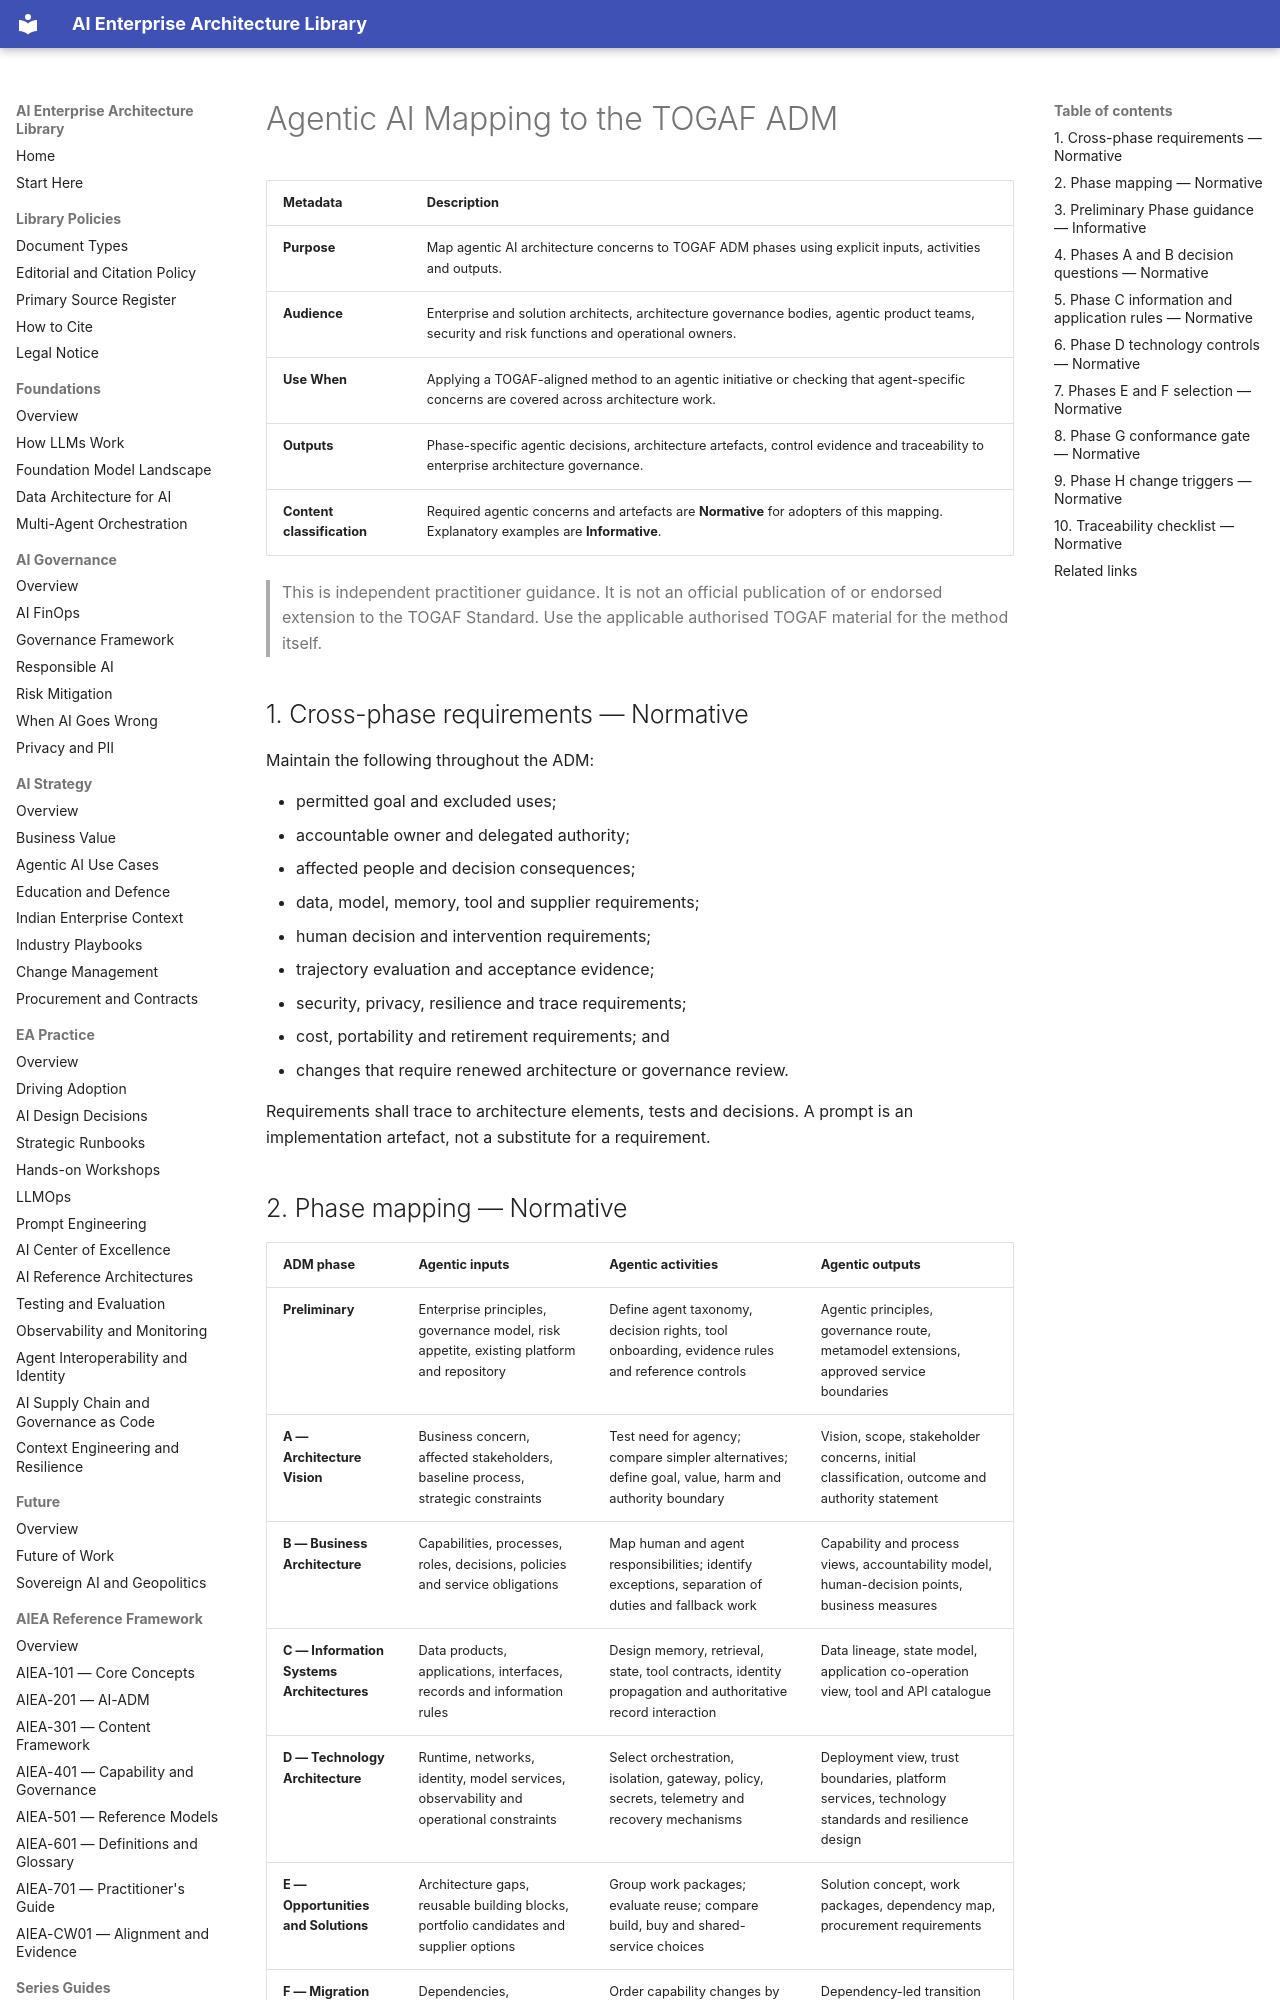

repository: ParthivPandya/enterprise-ai-architecture-library · page: 09-WG-Outputs/WG5-Scaling-Agentic-AI/TOGAF-ADM-Phase-Mapping/index.html · generator: mkdocs

# Agentic AI Mapping to the TOGAF ADM

| Metadata | Description |
|---|---|
| **Purpose** | Map agentic AI architecture concerns to TOGAF ADM phases using explicit inputs, activities and outputs. |
| **Audience** | Enterprise and solution architects, architecture governance bodies, agentic product teams, security and risk functions and operational owners. |
| **Use When** | Applying a TOGAF-aligned method to an agentic initiative or checking that agent-specific concerns are covered across architecture work. |
| **Outputs** | Phase-specific agentic decisions, architecture artefacts, control evidence and traceability to enterprise architecture governance. |
| **Content classification** | Required agentic concerns and artefacts are **Normative** for adopters of this mapping. Explanatory examples are **Informative**. |

> This is independent practitioner guidance. It is not an official publication of or endorsed extension to the TOGAF Standard. Use the applicable authorised TOGAF material for the method itself.

## 1. Cross-phase requirements — Normative

Maintain the following throughout the ADM:

- permitted goal and excluded uses;
- accountable owner and delegated authority;
- affected people and decision consequences;
- data, model, memory, tool and supplier requirements;
- human decision and intervention requirements;
- trajectory evaluation and acceptance evidence;
- security, privacy, resilience and trace requirements;
- cost, portability and retirement requirements; and
- changes that require renewed architecture or governance review.

Requirements shall trace to architecture elements, tests and decisions. A prompt is an implementation artefact, not a substitute for a requirement.
